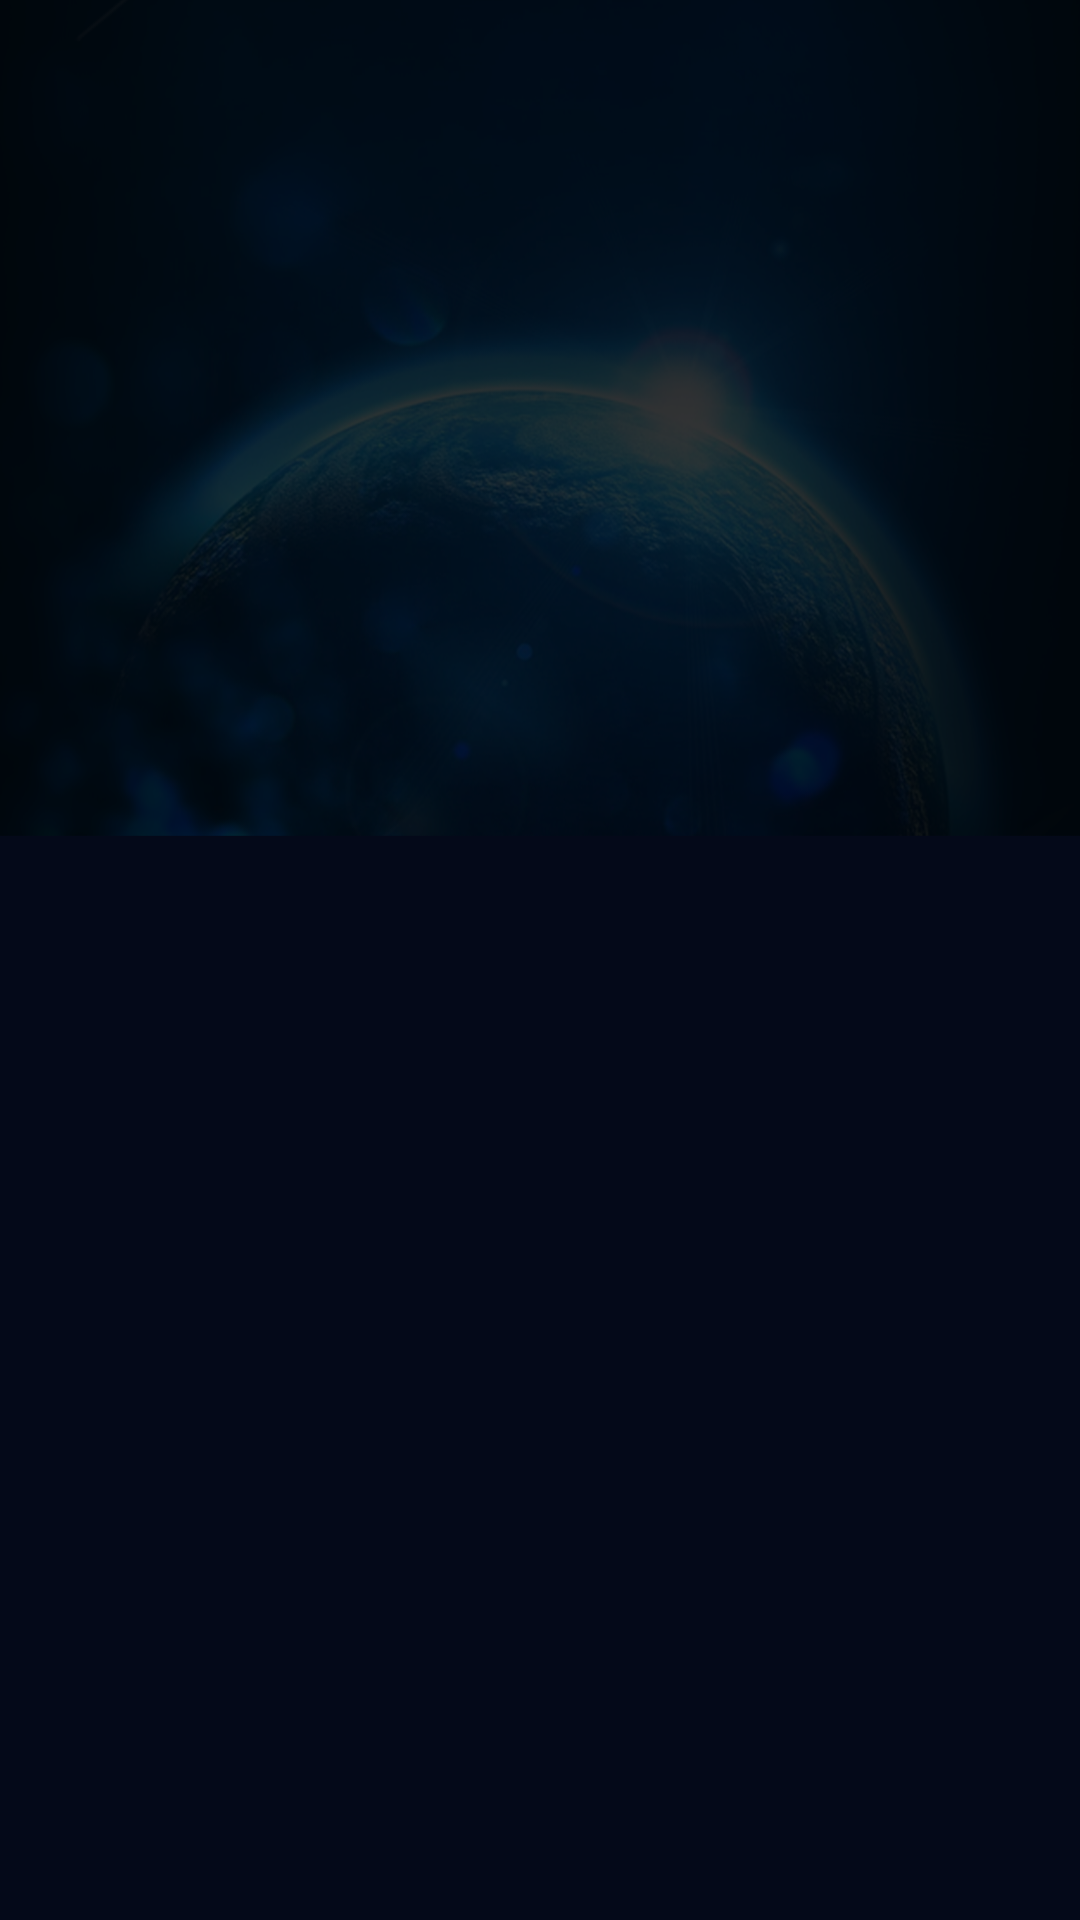

Write the Android layout XML for this screen, with the resource values it uses.
<!-- AndroidManifest.xml: application theme AppTheme -->
<!-- res/layout/fragment_batch.xml -->
<?xml version="1.0" encoding="utf-8"?>
<LinearLayout xmlns:android="http://schemas.android.com/apk/res/android"
    android:orientation="vertical"
    android:background="@drawable/pic_half_earth"
    android:layout_width="match_parent"
    android:layout_height="match_parent">

    <FrameLayout
        android:id="@+id/batch_fragment_layout"
        android:layout_weight="1"
        android:layout_width="match_parent"
        android:layout_height="0dp"/>
</LinearLayout>
<!-- resources referenced by this layout -->
<resources>
  <!-- drawable pic_half_earth: png bitmap (drawable-xxhdpi, 308253 bytes) -->
  <style name="AppTheme" parent="Theme.AppCompat.Light.NoActionBar">
          
          <item name="colorPrimary">@color/colorPrimary</item>
          <item name="colorPrimaryDark">@color/colorPrimaryDark</item>
          <item name="colorAccent">@color/colorAccent</item>
      </style>
  <color name="colorPrimary">#3F51B5</color>
  <color name="colorPrimaryDark">#030919</color>
  <color name="colorAccent">#25d2f4</color>
</resources>
